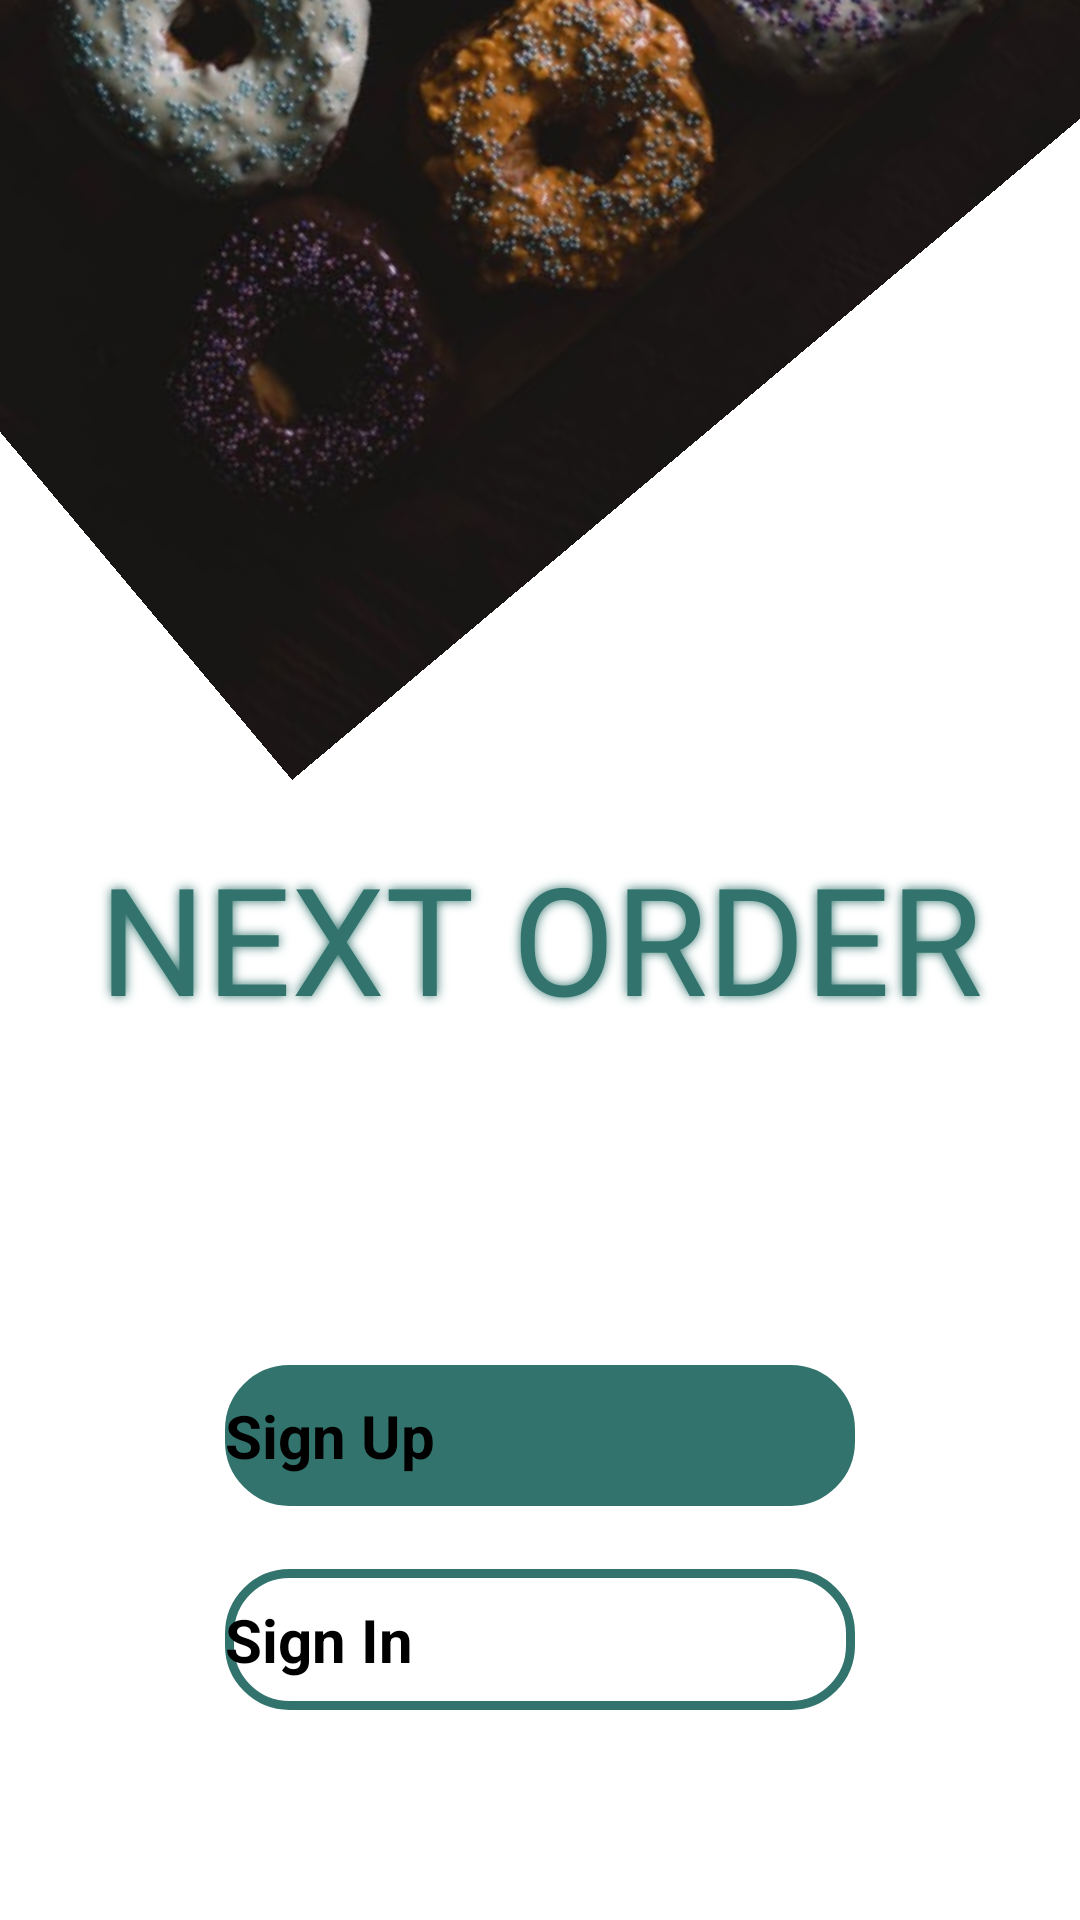

Write the Android layout XML for this screen, with the resource values it uses.
<!-- AndroidManifest.xml: application theme Theme.NextOrder -->
<!-- res/layout/activity_main.xml -->
<?xml version="1.0" encoding="utf-8"?>
<RelativeLayout xmlns:android="http://schemas.android.com/apk/res/android"
    xmlns:app="http://schemas.android.com/apk/res-auto"
    xmlns:tools="http://schemas.android.com/tools"
    android:layout_width="match_parent"
    android:layout_height="match_parent"
    android:fitsSystemWindows="true"
    tools:context=".MainActivity">


    <ImageView
        android:layout_width="573dp"
        android:layout_height="451dp"
        android:layout_alignParentStart="true"
        android:layout_alignParentTop="true"
        android:layout_alignParentEnd="true"
        android:layout_centerHorizontal="true"
        android:layout_marginStart="-16dp"
        android:layout_marginTop="-217dp"
        android:layout_marginEnd="-18dp"
        android:rotation="50"
        android:src="@mipmap/mainscreen" />

    <TextView
        android:id="@+id/appname"
        android:layout_width="match_parent"
        android:layout_height="wrap_content"
        android:layout_alignParentStart="true"
        android:layout_alignParentTop="true"
        android:layout_marginStart="0dp"
        android:layout_marginTop="274dp"
        android:fontFamily="@font/gafata"
        android:gravity="center"
        android:padding="5dp"
        android:shadowColor="#32746D"
        android:shadowDx="0.0"
        android:shadowDy="0.0"
        android:shadowRadius="8"
        android:text="@string/next_order"
        android:textColor="#32746D"
        android:textSize="50sp" />

    <android.widget.Button
        android:id="@+id/signup"
        android:layout_width="match_parent"
        android:layout_height="wrap_content"
        android:layout_alignParentBottom="true"
        android:layout_centerHorizontal="true"
        android:layout_marginStart="150dp"
        android:layout_marginBottom="138dp"
        android:background="@drawable/bgbtn"
        android:text="@string/sign_up"
        android:textAllCaps="false"
        android:textSize="20sp"
        android:textStyle="bold" />


    <android.widget.Button
        android:id="@+id/signin"
        android:layout_width="match_parent"
        android:layout_height="wrap_content"
        android:layout_alignParentBottom="true"
        android:layout_centerHorizontal="true"
        android:layout_marginStart="150dp"
        android:layout_marginBottom="70dp"
        android:background="@drawable/nobgbtn"
        android:text="@string/sign_in"
        android:textAllCaps="false"
        android:textColor="#000"
        android:textSize="20sp"
        android:textStyle="bold" />


</RelativeLayout>
<!-- resources referenced by this layout -->
<resources>
  <!-- drawable bgbtn (drawable) -->
  <?xml version="1.0" encoding="utf-8"?>
  <shape xmlns:android="http://schemas.android.com/apk/res/android">
      <corners android:radius="20dp"/>
      <padding android:top="10dp"/>
      <padding android:bottom="10dp"/>
      <solid android:color="#32746D"/>
      <stroke
          android:color="#32746D"
          android:width="3dp"
          />
  </shape>
  <!-- drawable nobgbtn (drawable) -->
  <?xml version="1.0" encoding="utf-8"?>
  <shape xmlns:android="http://schemas.android.com/apk/res/android">
      <corners android:radius="20dp"/>
      <padding android:top="10dp"/>
      <padding android:bottom="10dp"/>
      <stroke
          android:color="#32746D"
          android:width="3dp"
          />
  </shape>
  <!-- mipmap mainscreen: png bitmap (mipmap-xxhdpi, 401599 bytes) -->
  <string name="next_order">NEXT ORDER</string>
  <string name="sign_in">Sign In</string>
  <string name="sign_up">Sign Up</string>
  <style name="Theme.NextOrder" parent="Theme.AppCompat.Light.NoActionBar">
          
          <item name="colorPrimary">@color/Maincolor</item>
          <item name="colorPrimaryVariant">@color/Maincolor</item>
          <item name="colorOnPrimary">@color/white</item>
          
          <item name="colorSecondary">@color/teal_200</item>
          <item name="colorSecondaryVariant">@color/teal_700</item>
          <item name="colorOnSecondary">@color/black</item>
          
          <item name="android:statusBarColor" tools:targetApi="l">?attr/colorPrimaryVariant</item>
          
      </style>
  <color name="Maincolor">#32746D</color>
  <color name="white">#FFFFFFFF</color>
  <color name="teal_200">#FF03DAC5</color>
  <color name="teal_700">#FF018786</color>
  <color name="black">#FF000000</color>
</resources>
